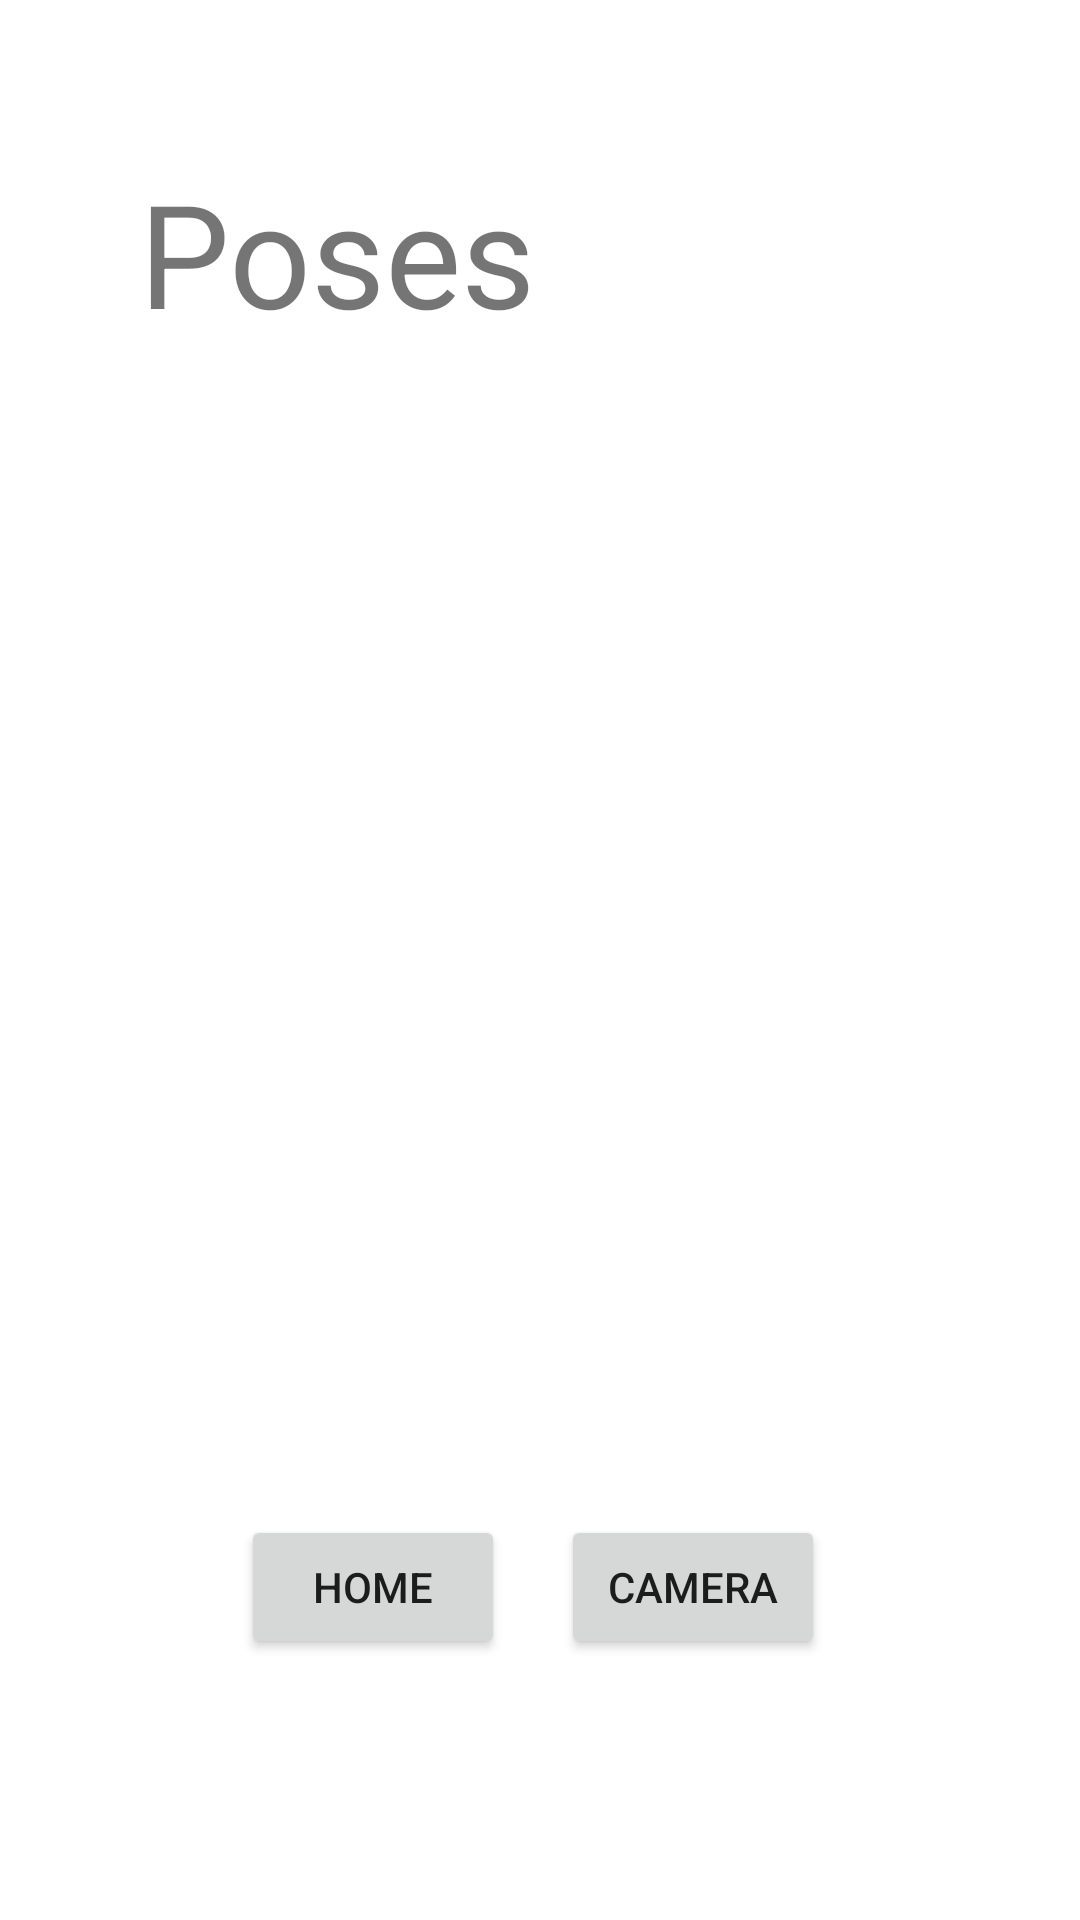

Android layout source for this screen:
<!-- AndroidManifest.xml: application theme Theme.AsanAR -->
<!-- res/layout/activity_main2.xml -->
<?xml version="1.0" encoding="utf-8"?>
<androidx.constraintlayout.widget.ConstraintLayout xmlns:android="http://schemas.android.com/apk/res/android"
    xmlns:app="http://schemas.android.com/apk/res-auto"
    xmlns:tools="http://schemas.android.com/tools"
    android:layout_width="match_parent"
    android:layout_height="match_parent"
    tools:context=".MainActivity">

    <TextView
        android:id="@+id/textView3"
        android:layout_width="148dp"
        android:layout_height="63dp"
        android:layout_marginTop="52dp"
        android:text="Poses"
        android:textSize="48sp"
        app:layout_constraintEnd_toEndOf="parent"
        app:layout_constraintHorizontal_bias="0.219"
        app:layout_constraintStart_toStartOf="parent"
        app:layout_constraintTop_toTopOf="parent" />

    <ImageView
        android:id="@+id/captureImageView"
        android:layout_width="305dp"
        android:layout_height="391dp"
        android:layout_marginTop="156dp"
        app:layout_constraintEnd_toEndOf="parent"
        app:layout_constraintHorizontal_bias="0.495"
        app:layout_constraintStart_toStartOf="parent"
        app:layout_constraintTop_toTopOf="parent" />

    <Button
        android:id="@+id/camera"
        android:layout_width="wrap_content"
        android:layout_height="wrap_content"
        android:text="Camera"
        app:layout_constraintBottom_toBottomOf="parent"
        app:layout_constraintEnd_toEndOf="parent"
        app:layout_constraintHorizontal_bias="0.688"
        app:layout_constraintStart_toStartOf="parent"
        app:layout_constraintTop_toTopOf="parent"
        app:layout_constraintVertical_bias="0.853" />

    <Button
        android:id="@+id/homebutton"
        android:layout_width="wrap_content"
        android:layout_height="wrap_content"
        android:text="Home"
        app:layout_constraintBottom_toBottomOf="parent"
        app:layout_constraintEnd_toEndOf="parent"
        app:layout_constraintHorizontal_bias="0.295"
        app:layout_constraintStart_toStartOf="parent"
        app:layout_constraintTop_toTopOf="parent"
        app:layout_constraintVertical_bias="0.853" />

</androidx.constraintlayout.widget.ConstraintLayout>
<!-- resources referenced by this layout -->
<resources>
  <style name="Theme.AsanAR" parent="Theme.MaterialComponents.DayNight.DarkActionBar">
          
          <item name="colorPrimary">@color/purple_500</item>
          <item name="colorPrimaryVariant">@color/purple_700</item>
          <item name="colorOnPrimary">@color/white</item>
          
          <item name="colorSecondary">@color/teal_200</item>
          <item name="colorSecondaryVariant">@color/teal_700</item>
          <item name="colorOnSecondary">@color/black</item>
          
          <item name="android:statusBarColor">?attr/colorPrimaryVariant</item>
          
      </style>
  <!-- not gathered from this repository: default colours our renderer supplied (Android Studio template values) -->
  <color name="purple_500">#FF6200EE</color>
  <color name="purple_700">#FF3700B3</color>
  <color name="teal_200">#FF03DAC5</color>
  <color name="teal_700">#FF018786</color>
  <color name="black">#FF000000</color>
  <color name="white">#FFFFFFFF</color>
</resources>
